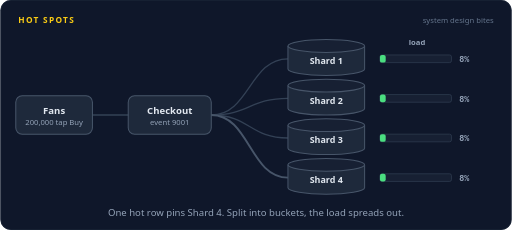
t = 0.00 s
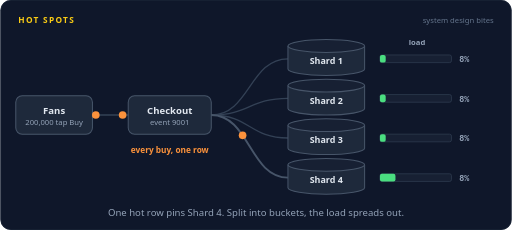
t = 1.68 s
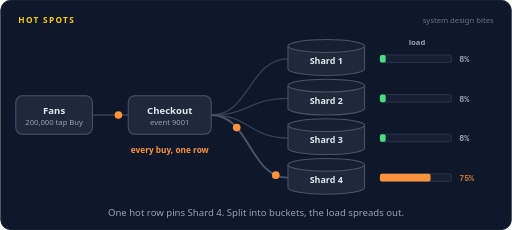
t = 3.38 s
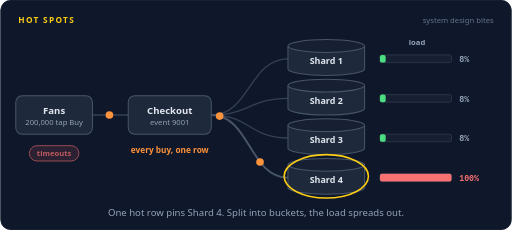
t = 4.98 s
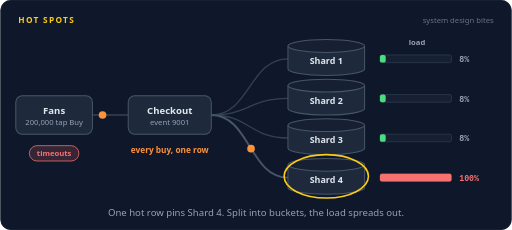
t = 6.63 s
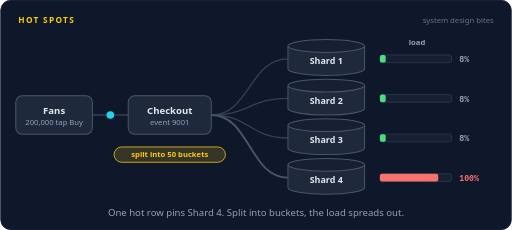
t = 8.40 s

The animated SVG that drew these frames (rendered in a browser with its animation timeline set to each time). Animation: 111 SMIL elements (animate=69,animateMotion=42); frames cover the first 8.40 s, repeats indefinitely.

<svg xmlns="http://www.w3.org/2000/svg" width="800" height="360" viewBox="0 0 800 360" role="img" aria-labelledby="title desc"><title id="title">Hot spots</title><desc id="desc">Fans buy tickets for one show, and every purchase updates the same inventory row on shard 4. Its load bar climbs to 100 percent while the other shards sit idle. After the row is split into 50 bucket rows across shards, purchases scatter and every shard settles near 32 percent.</desc><rect width="800" height="360" rx="16" fill="#0f172a"/><rect x="0.5" y="0.5" width="799" height="359" rx="16" fill="none" stroke="#1e293b"/><text x="28" y="36" font-family="system-ui,-apple-system,'Segoe UI',Roboto,Helvetica,Arial,sans-serif" font-size="13" font-weight="700" letter-spacing="2" fill="#facc15">HOT SPOTS</text><text x="772" y="36" font-family="system-ui,-apple-system,'Segoe UI',Roboto,Helvetica,Arial,sans-serif" font-size="12" fill="#64748b" text-anchor="end">system design bites</text><path d="M144,180 L200,180" fill="none" stroke="#334155" stroke-width="2" stroke-linecap="round" stroke-linejoin="round"></path><path d="M330,180 C390,180 390,92 450,92" fill="none" stroke="#334155" stroke-width="2" stroke-linecap="round" stroke-linejoin="round"></path><path d="M330,180 C390,180 390,154 450,154" fill="none" stroke="#334155" stroke-width="2" stroke-linecap="round" stroke-linejoin="round"></path><path d="M330,180 C390,180 390,216 450,216" fill="none" stroke="#334155" stroke-width="2" stroke-linecap="round" stroke-linejoin="round"></path><path d="M330,180 C390,180 390,278 450,278" fill="none" stroke="#475569" stroke-width="3" stroke-linecap="round" stroke-linejoin="round"></path><rect x="24" y="150" width="120" height="60" rx="10" fill="#1e293b" stroke="#475569" stroke-width="1.6"/><text x="84" y="178" font-family="system-ui,-apple-system,'Segoe UI',Roboto,Helvetica,Arial,sans-serif" font-size="15" font-weight="600" fill="#e2e8f0" text-anchor="middle">Fans</text><text x="84" y="195" font-family="system-ui,-apple-system,'Segoe UI',Roboto,Helvetica,Arial,sans-serif" font-size="12" font-weight="400" fill="#94a3b8" text-anchor="middle">200,000 tap Buy</text><rect x="200" y="150" width="130" height="60" rx="10" fill="#1e293b" stroke="#475569" stroke-width="1.6"/><text x="265" y="178" font-family="system-ui,-apple-system,'Segoe UI',Roboto,Helvetica,Arial,sans-serif" font-size="15" font-weight="600" fill="#e2e8f0" text-anchor="middle">Checkout</text><text x="265" y="195" font-family="system-ui,-apple-system,'Segoe UI',Roboto,Helvetica,Arial,sans-serif" font-size="12" font-weight="400" fill="#94a3b8" text-anchor="middle">event 9001</text><path d="M450,72 v36 a60,10 0 0 0 120,0 v-36" fill="#1e293b" stroke="#475569" stroke-width="1.6"/><ellipse cx="510" cy="72" rx="60" ry="10" fill="#172033" stroke="#475569" stroke-width="1.6"/><text x="510" y="100" font-family="system-ui,-apple-system,'Segoe UI',Roboto,Helvetica,Arial,sans-serif" font-size="14" font-weight="600" fill="#e2e8f0" text-anchor="middle">Shard 1</text><path d="M450,134 v36 a60,10 0 0 0 120,0 v-36" fill="#1e293b" stroke="#475569" stroke-width="1.6"/><ellipse cx="510" cy="134" rx="60" ry="10" fill="#172033" stroke="#475569" stroke-width="1.6"/><text x="510" y="162" font-family="system-ui,-apple-system,'Segoe UI',Roboto,Helvetica,Arial,sans-serif" font-size="14" font-weight="600" fill="#e2e8f0" text-anchor="middle">Shard 2</text><path d="M450,196 v36 a60,10 0 0 0 120,0 v-36" fill="#1e293b" stroke="#475569" stroke-width="1.6"/><ellipse cx="510" cy="196" rx="60" ry="10" fill="#172033" stroke="#475569" stroke-width="1.6"/><text x="510" y="224" font-family="system-ui,-apple-system,'Segoe UI',Roboto,Helvetica,Arial,sans-serif" font-size="14" font-weight="600" fill="#e2e8f0" text-anchor="middle">Shard 3</text><path d="M450,258 v36 a60,10 0 0 0 120,0 v-36" fill="#1e293b" stroke="#475569" stroke-width="1.6"/><ellipse cx="510" cy="258" rx="60" ry="10" fill="#172033" stroke="#475569" stroke-width="1.6"/><ellipse cx="510" cy="276" rx="66" ry="34" fill="none" stroke="#facc15" stroke-width="2.5" opacity="0"><animate attributeName="opacity" dur="16s" repeatCount="indefinite" calcMode="linear" keyTimes="0;0.2625;0.2775;0.4725;0.4875;1" values="0;0;1;1;0;0"/></ellipse><text x="510" y="286" font-family="system-ui,-apple-system,'Segoe UI',Roboto,Helvetica,Arial,sans-serif" font-size="14" font-weight="600" fill="#e2e8f0" text-anchor="middle">Shard 4</text><text x="652" y="70" font-family="system-ui,-apple-system,'Segoe UI',Roboto,Helvetica,Arial,sans-serif" font-size="12" font-weight="600" fill="#94a3b8" text-anchor="middle">load</text><rect x="594" y="86" width="112" height="12" rx="3" fill="#172033" stroke="#334155"/><rect x="594" y="86" width="9.0" height="12" rx="3" fill="#4ade80"><animate attributeName="width" dur="16s" repeatCount="indefinite" calcMode="linear" keyTimes="0;0.55;0.65;0.9125;0.9875;1" values="9.0;9.0;35.8;35.8;9.0;9.0"/><animate attributeName="fill" dur="16s" repeatCount="indefinite" calcMode="discrete" keyTimes="0" values="#4ade80"/></rect><g opacity="1"><animate attributeName="opacity" dur="16s" repeatCount="indefinite" calcMode="linear" keyTimes="0;0.585;0.6;0.95;0.965;1" values="1;1;0;0;1;1"/><text x="718" y="97" font-family="ui-monospace,SFMono-Regular,Menlo,Consolas,monospace" font-size="13" font-weight="600" fill="#94a3b8" text-anchor="start">8%</text></g><g opacity="0"><animate attributeName="opacity" dur="16s" repeatCount="indefinite" calcMode="linear" keyTimes="0;0.6;0.615;0.635;0.65;1" values="0;0;1;1;0;0"/><text x="718" y="97" font-family="ui-monospace,SFMono-Regular,Menlo,Consolas,monospace" font-size="13" font-weight="600" fill="#94a3b8" text-anchor="start">20%</text></g><g opacity="0"><animate attributeName="opacity" dur="16s" repeatCount="indefinite" calcMode="linear" keyTimes="0;0.65;0.665;0.935;0.95;1" values="0;0;1;1;0;0"/><text x="718" y="97" font-family="ui-monospace,SFMono-Regular,Menlo,Consolas,monospace" font-size="13" font-weight="600" fill="#4ade80" text-anchor="start">32%</text></g><rect x="594" y="148" width="112" height="12" rx="3" fill="#172033" stroke="#334155"/><rect x="594" y="148" width="9.0" height="12" rx="3" fill="#4ade80"><animate attributeName="width" dur="16s" repeatCount="indefinite" calcMode="linear" keyTimes="0;0.55;0.65;0.9125;0.9875;1" values="9.0;9.0;35.8;35.8;9.0;9.0"/><animate attributeName="fill" dur="16s" repeatCount="indefinite" calcMode="discrete" keyTimes="0" values="#4ade80"/></rect><g opacity="1"><animate attributeName="opacity" dur="16s" repeatCount="indefinite" calcMode="linear" keyTimes="0;0.585;0.6;0.95;0.965;1" values="1;1;0;0;1;1"/><text x="718" y="159" font-family="ui-monospace,SFMono-Regular,Menlo,Consolas,monospace" font-size="13" font-weight="600" fill="#94a3b8" text-anchor="start">8%</text></g><g opacity="0"><animate attributeName="opacity" dur="16s" repeatCount="indefinite" calcMode="linear" keyTimes="0;0.6;0.615;0.635;0.65;1" values="0;0;1;1;0;0"/><text x="718" y="159" font-family="ui-monospace,SFMono-Regular,Menlo,Consolas,monospace" font-size="13" font-weight="600" fill="#94a3b8" text-anchor="start">20%</text></g><g opacity="0"><animate attributeName="opacity" dur="16s" repeatCount="indefinite" calcMode="linear" keyTimes="0;0.65;0.665;0.935;0.95;1" values="0;0;1;1;0;0"/><text x="718" y="159" font-family="ui-monospace,SFMono-Regular,Menlo,Consolas,monospace" font-size="13" font-weight="600" fill="#4ade80" text-anchor="start">32%</text></g><rect x="594" y="210" width="112" height="12" rx="3" fill="#172033" stroke="#334155"/><rect x="594" y="210" width="9.0" height="12" rx="3" fill="#4ade80"><animate attributeName="width" dur="16s" repeatCount="indefinite" calcMode="linear" keyTimes="0;0.55;0.65;0.9125;0.9875;1" values="9.0;9.0;35.8;35.8;9.0;9.0"/><animate attributeName="fill" dur="16s" repeatCount="indefinite" calcMode="discrete" keyTimes="0" values="#4ade80"/></rect><g opacity="1"><animate attributeName="opacity" dur="16s" repeatCount="indefinite" calcMode="linear" keyTimes="0;0.585;0.6;0.95;0.965;1" values="1;1;0;0;1;1"/><text x="718" y="221" font-family="ui-monospace,SFMono-Regular,Menlo,Consolas,monospace" font-size="13" font-weight="600" fill="#94a3b8" text-anchor="start">8%</text></g><g opacity="0"><animate attributeName="opacity" dur="16s" repeatCount="indefinite" calcMode="linear" keyTimes="0;0.6;0.615;0.635;0.65;1" values="0;0;1;1;0;0"/><text x="718" y="221" font-family="ui-monospace,SFMono-Regular,Menlo,Consolas,monospace" font-size="13" font-weight="600" fill="#94a3b8" text-anchor="start">20%</text></g><g opacity="0"><animate attributeName="opacity" dur="16s" repeatCount="indefinite" calcMode="linear" keyTimes="0;0.65;0.665;0.935;0.95;1" values="0;0;1;1;0;0"/><text x="718" y="221" font-family="ui-monospace,SFMono-Regular,Menlo,Consolas,monospace" font-size="13" font-weight="600" fill="#4ade80" text-anchor="start">32%</text></g><rect x="594" y="272" width="112" height="12" rx="3" fill="#172033" stroke="#334155"/><rect x="594" y="272" width="9.0" height="12" rx="3" fill="#4ade80"><animate attributeName="width" dur="16s" repeatCount="indefinite" calcMode="linear" keyTimes="0;0.075;0.275;0.4875;0.625;0.9125;0.9875;1" values="9.0;9.0;112.0;112.0;35.8;35.8;9.0;9.0"/><animate attributeName="fill" dur="16s" repeatCount="indefinite" calcMode="discrete" keyTimes="0;0.1625;0.2375;0.55;0.6125" values="#4ade80;#fb923c;#f87171;#fb923c;#4ade80"/></rect><g opacity="1"><animate attributeName="opacity" dur="16s" repeatCount="indefinite" calcMode="linear" keyTimes="0;0.11;0.125;0.95;0.965;1" values="1;1;0;0;1;1"/><text x="718" y="283" font-family="ui-monospace,SFMono-Regular,Menlo,Consolas,monospace" font-size="13" font-weight="600" fill="#94a3b8" text-anchor="start">8%</text></g><g opacity="0"><animate attributeName="opacity" dur="16s" repeatCount="indefinite" calcMode="linear" keyTimes="0;0.125;0.14;0.185;0.2;1" values="0;0;1;1;0;0"/><text x="718" y="283" font-family="ui-monospace,SFMono-Regular,Menlo,Consolas,monospace" font-size="13" font-weight="600" fill="#fb923c" text-anchor="start">40%</text></g><g opacity="0"><animate attributeName="opacity" dur="16s" repeatCount="indefinite" calcMode="linear" keyTimes="0;0.2;0.215;0.2475;0.2625;1" values="0;0;1;1;0;0"/><text x="718" y="283" font-family="ui-monospace,SFMono-Regular,Menlo,Consolas,monospace" font-size="13" font-weight="600" fill="#fb923c" text-anchor="start">75%</text></g><g opacity="0"><animate attributeName="opacity" dur="16s" repeatCount="indefinite" calcMode="linear" keyTimes="0;0.2625;0.2775;0.535;0.55;1" values="0;0;1;1;0;0"/><text x="718" y="283" font-family="ui-monospace,SFMono-Regular,Menlo,Consolas,monospace" font-size="13" font-weight="600" fill="#f87171" text-anchor="start">100%</text></g><g opacity="0"><animate attributeName="opacity" dur="16s" repeatCount="indefinite" calcMode="linear" keyTimes="0;0.55;0.565;0.61;0.625;1" values="0;0;1;1;0;0"/><text x="718" y="283" font-family="ui-monospace,SFMono-Regular,Menlo,Consolas,monospace" font-size="13" font-weight="600" fill="#fb923c" text-anchor="start">60%</text></g><g opacity="0"><animate attributeName="opacity" dur="16s" repeatCount="indefinite" calcMode="linear" keyTimes="0;0.625;0.64;0.935;0.95;1" values="0;0;1;1;0;0"/><text x="718" y="283" font-family="ui-monospace,SFMono-Regular,Menlo,Consolas,monospace" font-size="13" font-weight="600" fill="#4ade80" text-anchor="start">32%</text></g><g opacity="0"><animate attributeName="opacity" dur="16s" repeatCount="indefinite" calcMode="linear" keyTimes="0;0.025;0.029;0.071;0.075;1" values="0;0;1;1;0;0"/><animateMotion dur="16s" repeatCount="indefinite" calcMode="linear" keyPoints="0;0;1;1" keyTimes="0;0.025;0.075;1" path="M144,180 L200,180"/><circle r="6" fill="#fb923c"></circle></g><g opacity="0"><animate attributeName="opacity" dur="16s" repeatCount="indefinite" calcMode="linear" keyTimes="0;0.0813;0.0853;0.1397;0.1437;1" values="0;0;1;1;0;0"/><animateMotion dur="16s" repeatCount="indefinite" calcMode="linear" keyPoints="0;0;1;1" keyTimes="0;0.0813;0.1437;1" path="M330,180 C390,180 390,278 450,278"/><circle r="6" fill="#fb923c"></circle></g><g opacity="0"><animate attributeName="opacity" dur="16s" repeatCount="indefinite" calcMode="linear" keyTimes="0;0.0625;0.0665;0.1085;0.1125;1" values="0;0;1;1;0;0"/><animateMotion dur="16s" repeatCount="indefinite" calcMode="linear" keyPoints="0;0;1;1" keyTimes="0;0.0625;0.1125;1" path="M144,180 L200,180"/><circle r="6" fill="#fb923c"></circle></g><g opacity="0"><animate attributeName="opacity" dur="16s" repeatCount="indefinite" calcMode="linear" keyTimes="0;0.1187;0.1227;0.1772;0.1812;1" values="0;0;1;1;0;0"/><animateMotion dur="16s" repeatCount="indefinite" calcMode="linear" keyPoints="0;0;1;1" keyTimes="0;0.1187;0.1812;1" path="M330,180 C390,180 390,278 450,278"/><circle r="6" fill="#fb923c"></circle></g><g opacity="0"><animate attributeName="opacity" dur="16s" repeatCount="indefinite" calcMode="linear" keyTimes="0;0.1;0.104;0.146;0.15;1" values="0;0;1;1;0;0"/><animateMotion dur="16s" repeatCount="indefinite" calcMode="linear" keyPoints="0;0;1;1" keyTimes="0;0.1;0.15;1" path="M144,180 L200,180"/><circle r="6" fill="#fb923c"></circle></g><g opacity="0"><animate attributeName="opacity" dur="16s" repeatCount="indefinite" calcMode="linear" keyTimes="0;0.1562;0.1603;0.2147;0.2188;1" values="0;0;1;1;0;0"/><animateMotion dur="16s" repeatCount="indefinite" calcMode="linear" keyPoints="0;0;1;1" keyTimes="0;0.1562;0.2188;1" path="M330,180 C390,180 390,278 450,278"/><circle r="6" fill="#fb923c"></circle></g><g opacity="0"><animate attributeName="opacity" dur="16s" repeatCount="indefinite" calcMode="linear" keyTimes="0;0.1375;0.1415;0.1835;0.1875;1" values="0;0;1;1;0;0"/><animateMotion dur="16s" repeatCount="indefinite" calcMode="linear" keyPoints="0;0;1;1" keyTimes="0;0.1375;0.1875;1" path="M144,180 L200,180"/><circle r="6" fill="#fb923c"></circle></g><g opacity="0"><animate attributeName="opacity" dur="16s" repeatCount="indefinite" calcMode="linear" keyTimes="0;0.1937;0.1977;0.2522;0.2562;1" values="0;0;1;1;0;0"/><animateMotion dur="16s" repeatCount="indefinite" calcMode="linear" keyPoints="0;0;1;1" keyTimes="0;0.1937;0.2562;1" path="M330,180 C390,180 390,278 450,278"/><circle r="6" fill="#fb923c"></circle></g><g opacity="0"><animate attributeName="opacity" dur="16s" repeatCount="indefinite" calcMode="linear" keyTimes="0;0.175;0.179;0.221;0.225;1" values="0;0;1;1;0;0"/><animateMotion dur="16s" repeatCount="indefinite" calcMode="linear" keyPoints="0;0;1;1" keyTimes="0;0.175;0.225;1" path="M144,180 L200,180"/><circle r="6" fill="#fb923c"></circle></g><g opacity="0"><animate attributeName="opacity" dur="16s" repeatCount="indefinite" calcMode="linear" keyTimes="0;0.2312;0.2352;0.2897;0.2937;1" values="0;0;1;1;0;0"/><animateMotion dur="16s" repeatCount="indefinite" calcMode="linear" keyPoints="0;0;1;1" keyTimes="0;0.2312;0.2937;1" path="M330,180 C390,180 390,278 450,278"/><circle r="6" fill="#fb923c"></circle></g><g opacity="0"><animate attributeName="opacity" dur="16s" repeatCount="indefinite" calcMode="linear" keyTimes="0;0.2125;0.2165;0.2585;0.2625;1" values="0;0;1;1;0;0"/><animateMotion dur="16s" repeatCount="indefinite" calcMode="linear" keyPoints="0;0;1;1" keyTimes="0;0.2125;0.2625;1" path="M144,180 L200,180"/><circle r="6" fill="#fb923c"></circle></g><g opacity="0"><animate attributeName="opacity" dur="16s" repeatCount="indefinite" calcMode="linear" keyTimes="0;0.2687;0.2727;0.3272;0.3312;1" values="0;0;1;1;0;0"/><animateMotion dur="16s" repeatCount="indefinite" calcMode="linear" keyPoints="0;0;1;1" keyTimes="0;0.2687;0.3312;1" path="M330,180 C390,180 390,278 450,278"/><circle r="6" fill="#fb923c"></circle></g><g opacity="0"><animate attributeName="opacity" dur="16s" repeatCount="indefinite" calcMode="linear" keyTimes="0;0.25;0.254;0.296;0.3;1" values="0;0;1;1;0;0"/><animateMotion dur="16s" repeatCount="indefinite" calcMode="linear" keyPoints="0;0;1;1" keyTimes="0;0.25;0.3;1" path="M144,180 L200,180"/><circle r="6" fill="#fb923c"></circle></g><g opacity="0"><animate attributeName="opacity" dur="16s" repeatCount="indefinite" calcMode="linear" keyTimes="0;0.3062;0.3102;0.3647;0.3687;1" values="0;0;1;1;0;0"/><animateMotion dur="16s" repeatCount="indefinite" calcMode="linear" keyPoints="0;0;1;1" keyTimes="0;0.3062;0.3687;1" path="M330,180 C390,180 390,278 450,278"/><circle r="6" fill="#fb923c"></circle></g><g opacity="0"><animate attributeName="opacity" dur="16s" repeatCount="indefinite" calcMode="linear" keyTimes="0;0.2875;0.2915;0.3335;0.3375;1" values="0;0;1;1;0;0"/><animateMotion dur="16s" repeatCount="indefinite" calcMode="linear" keyPoints="0;0;1;1" keyTimes="0;0.2875;0.3375;1" path="M144,180 L200,180"/><circle r="6" fill="#fb923c"></circle></g><g opacity="0"><animate attributeName="opacity" dur="16s" repeatCount="indefinite" calcMode="linear" keyTimes="0;0.3438;0.3478;0.4022;0.4062;1" values="0;0;1;1;0;0"/><animateMotion dur="16s" repeatCount="indefinite" calcMode="linear" keyPoints="0;0;1;1" keyTimes="0;0.3438;0.4062;1" path="M330,180 C390,180 390,278 450,278"/><circle r="6" fill="#fb923c"></circle></g><g opacity="0"><animate attributeName="opacity" dur="16s" repeatCount="indefinite" calcMode="linear" keyTimes="0;0.325;0.329;0.371;0.375;1" values="0;0;1;1;0;0"/><animateMotion dur="16s" repeatCount="indefinite" calcMode="linear" keyPoints="0;0;1;1" keyTimes="0;0.325;0.375;1" path="M144,180 L200,180"/><circle r="6" fill="#fb923c"></circle></g><g opacity="0"><animate attributeName="opacity" dur="16s" repeatCount="indefinite" calcMode="linear" keyTimes="0;0.3813;0.3853;0.4397;0.4437;1" values="0;0;1;1;0;0"/><animateMotion dur="16s" repeatCount="indefinite" calcMode="linear" keyPoints="0;0;1;1" keyTimes="0;0.3813;0.4437;1" path="M330,180 C390,180 390,278 450,278"/><circle r="6" fill="#fb923c"></circle></g><g opacity="0"><animate attributeName="opacity" dur="16s" repeatCount="indefinite" calcMode="linear" keyTimes="0;0.3625;0.3665;0.4085;0.4125;1" values="0;0;1;1;0;0"/><animateMotion dur="16s" repeatCount="indefinite" calcMode="linear" keyPoints="0;0;1;1" keyTimes="0;0.3625;0.4125;1" path="M144,180 L200,180"/><circle r="6" fill="#fb923c"></circle></g><g opacity="0"><animate attributeName="opacity" dur="16s" repeatCount="indefinite" calcMode="linear" keyTimes="0;0.4188;0.4228;0.4772;0.4812;1" values="0;0;1;1;0;0"/><animateMotion dur="16s" repeatCount="indefinite" calcMode="linear" keyPoints="0;0;1;1" keyTimes="0;0.4188;0.4812;1" path="M330,180 C390,180 390,278 450,278"/><circle r="6" fill="#fb923c"></circle></g><g opacity="0"><animate attributeName="opacity" dur="16s" repeatCount="indefinite" calcMode="linear" keyTimes="0;0.4;0.404;0.446;0.45;1" values="0;0;1;1;0;0"/><animateMotion dur="16s" repeatCount="indefinite" calcMode="linear" keyPoints="0;0;1;1" keyTimes="0;0.4;0.45;1" path="M144,180 L200,180"/><circle r="6" fill="#fb923c"></circle></g><g opacity="0"><animate attributeName="opacity" dur="16s" repeatCount="indefinite" calcMode="linear" keyTimes="0;0.4563;0.4603;0.5148;0.5188;1" values="0;0;1;1;0;0"/><animateMotion dur="16s" repeatCount="indefinite" calcMode="linear" keyPoints="0;0;1;1" keyTimes="0;0.4563;0.5188;1" path="M330,180 C390,180 390,278 450,278"/><circle r="6" fill="#fb923c"></circle></g><text x="265" y="240" font-family="system-ui,-apple-system,'Segoe UI',Roboto,Helvetica,Arial,sans-serif" font-size="13" font-weight="600" fill="#fb923c" text-anchor="middle" opacity="0">every buy, one row<animate attributeName="opacity" dur="16s" repeatCount="indefinite" calcMode="linear" keyTimes="0;0.05;0.065;0.435;0.45;1" values="0;0;1;1;0;0"/></text><g opacity="0"><animate attributeName="opacity" dur="16s" repeatCount="indefinite" calcMode="linear" keyTimes="0;0.3;0.315;0.46;0.475;1" values="0;0;1;1;0;0"/><rect x="45.24" y="228" width="77.52" height="24" rx="12" fill="#f87171" fill-opacity="0.16" stroke="#f87171" stroke-width="1.2"/><text x="84" y="244.32" font-family="system-ui,-apple-system,'Segoe UI',Roboto,Helvetica,Arial,sans-serif" font-size="12" font-weight="600" fill="#f87171" text-anchor="middle">timeouts</text></g><g opacity="0"><animate attributeName="opacity" dur="16s" repeatCount="indefinite" calcMode="linear" keyTimes="0;0.4625;0.4775;0.9475;0.9625;1" values="0;0;1;1;0;0"/><rect x="177.88" y="230" width="174.24" height="24" rx="12" fill="#facc15" fill-opacity="0.16" stroke="#facc15" stroke-width="1.2"/><text x="265" y="246.32" font-family="system-ui,-apple-system,'Segoe UI',Roboto,Helvetica,Arial,sans-serif" font-size="12" font-weight="600" fill="#facc15" text-anchor="middle">split into 50 buckets</text></g><g opacity="0"><animate attributeName="opacity" dur="16s" repeatCount="indefinite" calcMode="linear" keyTimes="0;0.5;0.504;0.546;0.55;1" values="0;0;1;1;0;0"/><animateMotion dur="16s" repeatCount="indefinite" calcMode="linear" keyPoints="0;0;1;1" keyTimes="0;0.5;0.55;1" path="M144,180 L200,180"/><circle r="6" fill="#22d3ee"></circle></g><g opacity="0"><animate attributeName="opacity" dur="16s" repeatCount="indefinite" calcMode="linear" keyTimes="0;0.5563;0.5603;0.6148;0.6188;1" values="0;0;1;1;0;0"/><animateMotion dur="16s" repeatCount="indefinite" calcMode="linear" keyPoints="0;0;1;1" keyTimes="0;0.5563;0.6188;1" path="M330,180 C390,180 390,92 450,92"/><circle r="6" fill="#22d3ee"></circle></g><g opacity="0"><animate attributeName="opacity" dur="16s" repeatCount="indefinite" calcMode="linear" keyTimes="0;0.5375;0.5415;0.5835;0.5875;1" values="0;0;1;1;0;0"/><animateMotion dur="16s" repeatCount="indefinite" calcMode="linear" keyPoints="0;0;1;1" keyTimes="0;0.5375;0.5875;1" path="M144,180 L200,180"/><circle r="6" fill="#22d3ee"></circle></g><g opacity="0"><animate attributeName="opacity" dur="16s" repeatCount="indefinite" calcMode="linear" keyTimes="0;0.5938;0.5978;0.6522;0.6562;1" values="0;0;1;1;0;0"/><animateMotion dur="16s" repeatCount="indefinite" calcMode="linear" keyPoints="0;0;1;1" keyTimes="0;0.5938;0.6562;1" path="M330,180 C390,180 390,216 450,216"/><circle r="6" fill="#22d3ee"></circle></g><g opacity="0"><animate attributeName="opacity" dur="16s" repeatCount="indefinite" calcMode="linear" keyTimes="0;0.575;0.579;0.621;0.625;1" values="0;0;1;1;0;0"/><animateMotion dur="16s" repeatCount="indefinite" calcMode="linear" keyPoints="0;0;1;1" keyTimes="0;0.575;0.625;1" path="M144,180 L200,180"/><circle r="6" fill="#22d3ee"></circle></g><g opacity="0"><animate attributeName="opacity" dur="16s" repeatCount="indefinite" calcMode="linear" keyTimes="0;0.6312;0.6352;0.6897;0.6937;1" values="0;0;1;1;0;0"/><animateMotion dur="16s" repeatCount="indefinite" calcMode="linear" keyPoints="0;0;1;1" keyTimes="0;0.6312;0.6937;1" path="M330,180 C390,180 390,154 450,154"/><circle r="6" fill="#22d3ee"></circle></g><g opacity="0"><animate attributeName="opacity" dur="16s" repeatCount="indefinite" calcMode="linear" keyTimes="0;0.6125;0.6165;0.6585;0.6625;1" values="0;0;1;1;0;0"/><animateMotion dur="16s" repeatCount="indefinite" calcMode="linear" keyPoints="0;0;1;1" keyTimes="0;0.6125;0.6625;1" path="M144,180 L200,180"/><circle r="6" fill="#22d3ee"></circle></g><g opacity="0"><animate attributeName="opacity" dur="16s" repeatCount="indefinite" calcMode="linear" keyTimes="0;0.6688;0.6728;0.7273;0.7313;1" values="0;0;1;1;0;0"/><animateMotion dur="16s" repeatCount="indefinite" calcMode="linear" keyPoints="0;0;1;1" keyTimes="0;0.6688;0.7313;1" path="M330,180 C390,180 390,278 450,278"/><circle r="6" fill="#22d3ee"></circle></g><g opacity="0"><animate attributeName="opacity" dur="16s" repeatCount="indefinite" calcMode="linear" keyTimes="0;0.65;0.654;0.696;0.7;1" values="0;0;1;1;0;0"/><animateMotion dur="16s" repeatCount="indefinite" calcMode="linear" keyPoints="0;0;1;1" keyTimes="0;0.65;0.7;1" path="M144,180 L200,180"/><circle r="6" fill="#22d3ee"></circle></g><g opacity="0"><animate attributeName="opacity" dur="16s" repeatCount="indefinite" calcMode="linear" keyTimes="0;0.7063;0.7103;0.7648;0.7688;1" values="0;0;1;1;0;0"/><animateMotion dur="16s" repeatCount="indefinite" calcMode="linear" keyPoints="0;0;1;1" keyTimes="0;0.7063;0.7688;1" path="M330,180 C390,180 390,216 450,216"/><circle r="6" fill="#22d3ee"></circle></g><g opacity="0"><animate attributeName="opacity" dur="16s" repeatCount="indefinite" calcMode="linear" keyTimes="0;0.6875;0.6915;0.7335;0.7375;1" values="0;0;1;1;0;0"/><animateMotion dur="16s" repeatCount="indefinite" calcMode="linear" keyPoints="0;0;1;1" keyTimes="0;0.6875;0.7375;1" path="M144,180 L200,180"/><circle r="6" fill="#22d3ee"></circle></g><g opacity="0"><animate attributeName="opacity" dur="16s" repeatCount="indefinite" calcMode="linear" keyTimes="0;0.7438;0.7478;0.8023;0.8063;1" values="0;0;1;1;0;0"/><animateMotion dur="16s" repeatCount="indefinite" calcMode="linear" keyPoints="0;0;1;1" keyTimes="0;0.7438;0.8063;1" path="M330,180 C390,180 390,92 450,92"/><circle r="6" fill="#22d3ee"></circle></g><g opacity="0"><animate attributeName="opacity" dur="16s" repeatCount="indefinite" calcMode="linear" keyTimes="0;0.725;0.729;0.771;0.775;1" values="0;0;1;1;0;0"/><animateMotion dur="16s" repeatCount="indefinite" calcMode="linear" keyPoints="0;0;1;1" keyTimes="0;0.725;0.775;1" path="M144,180 L200,180"/><circle r="6" fill="#22d3ee"></circle></g><g opacity="0"><animate attributeName="opacity" dur="16s" repeatCount="indefinite" calcMode="linear" keyTimes="0;0.7812;0.7853;0.8397;0.8438;1" values="0;0;1;1;0;0"/><animateMotion dur="16s" repeatCount="indefinite" calcMode="linear" keyPoints="0;0;1;1" keyTimes="0;0.7812;0.8438;1" path="M330,180 C390,180 390,278 450,278"/><circle r="6" fill="#22d3ee"></circle></g><g opacity="0"><animate attributeName="opacity" dur="16s" repeatCount="indefinite" calcMode="linear" keyTimes="0;0.7625;0.7665;0.8085;0.8125;1" values="0;0;1;1;0;0"/><animateMotion dur="16s" repeatCount="indefinite" calcMode="linear" keyPoints="0;0;1;1" keyTimes="0;0.7625;0.8125;1" path="M144,180 L200,180"/><circle r="6" fill="#22d3ee"></circle></g><g opacity="0"><animate attributeName="opacity" dur="16s" repeatCount="indefinite" calcMode="linear" keyTimes="0;0.8187;0.8227;0.8772;0.8812;1" values="0;0;1;1;0;0"/><animateMotion dur="16s" repeatCount="indefinite" calcMode="linear" keyPoints="0;0;1;1" keyTimes="0;0.8187;0.8812;1" path="M330,180 C390,180 390,154 450,154"/><circle r="6" fill="#22d3ee"></circle></g><g opacity="0"><animate attributeName="opacity" dur="16s" repeatCount="indefinite" calcMode="linear" keyTimes="0;0.8;0.804;0.846;0.85;1" values="0;0;1;1;0;0"/><animateMotion dur="16s" repeatCount="indefinite" calcMode="linear" keyPoints="0;0;1;1" keyTimes="0;0.8;0.85;1" path="M144,180 L200,180"/><circle r="6" fill="#22d3ee"></circle></g><g opacity="0"><animate attributeName="opacity" dur="16s" repeatCount="indefinite" calcMode="linear" keyTimes="0;0.8563;0.8603;0.9148;0.9188;1" values="0;0;1;1;0;0"/><animateMotion dur="16s" repeatCount="indefinite" calcMode="linear" keyPoints="0;0;1;1" keyTimes="0;0.8563;0.9188;1" path="M330,180 C390,180 390,92 450,92"/><circle r="6" fill="#22d3ee"></circle></g><g opacity="0"><animate attributeName="opacity" dur="16s" repeatCount="indefinite" calcMode="linear" keyTimes="0;0.8375;0.8415;0.8835;0.8875;1" values="0;0;1;1;0;0"/><animateMotion dur="16s" repeatCount="indefinite" calcMode="linear" keyPoints="0;0;1;1" keyTimes="0;0.8375;0.8875;1" path="M144,180 L200,180"/><circle r="6" fill="#22d3ee"></circle></g><g opacity="0"><animate attributeName="opacity" dur="16s" repeatCount="indefinite" calcMode="linear" keyTimes="0;0.8937;0.8977;0.9522;0.9562;1" values="0;0;1;1;0;0"/><animateMotion dur="16s" repeatCount="indefinite" calcMode="linear" keyPoints="0;0;1;1" keyTimes="0;0.8937;0.9562;1" path="M330,180 C390,180 390,216 450,216"/><circle r="6" fill="#22d3ee"></circle></g><text x="400.0" y="338" font-family="system-ui,-apple-system,'Segoe UI',Roboto,Helvetica,Arial,sans-serif" font-size="15" fill="#94a3b8" text-anchor="middle">One hot row pins Shard 4. Split into buckets, the load spreads out.</text></svg>
